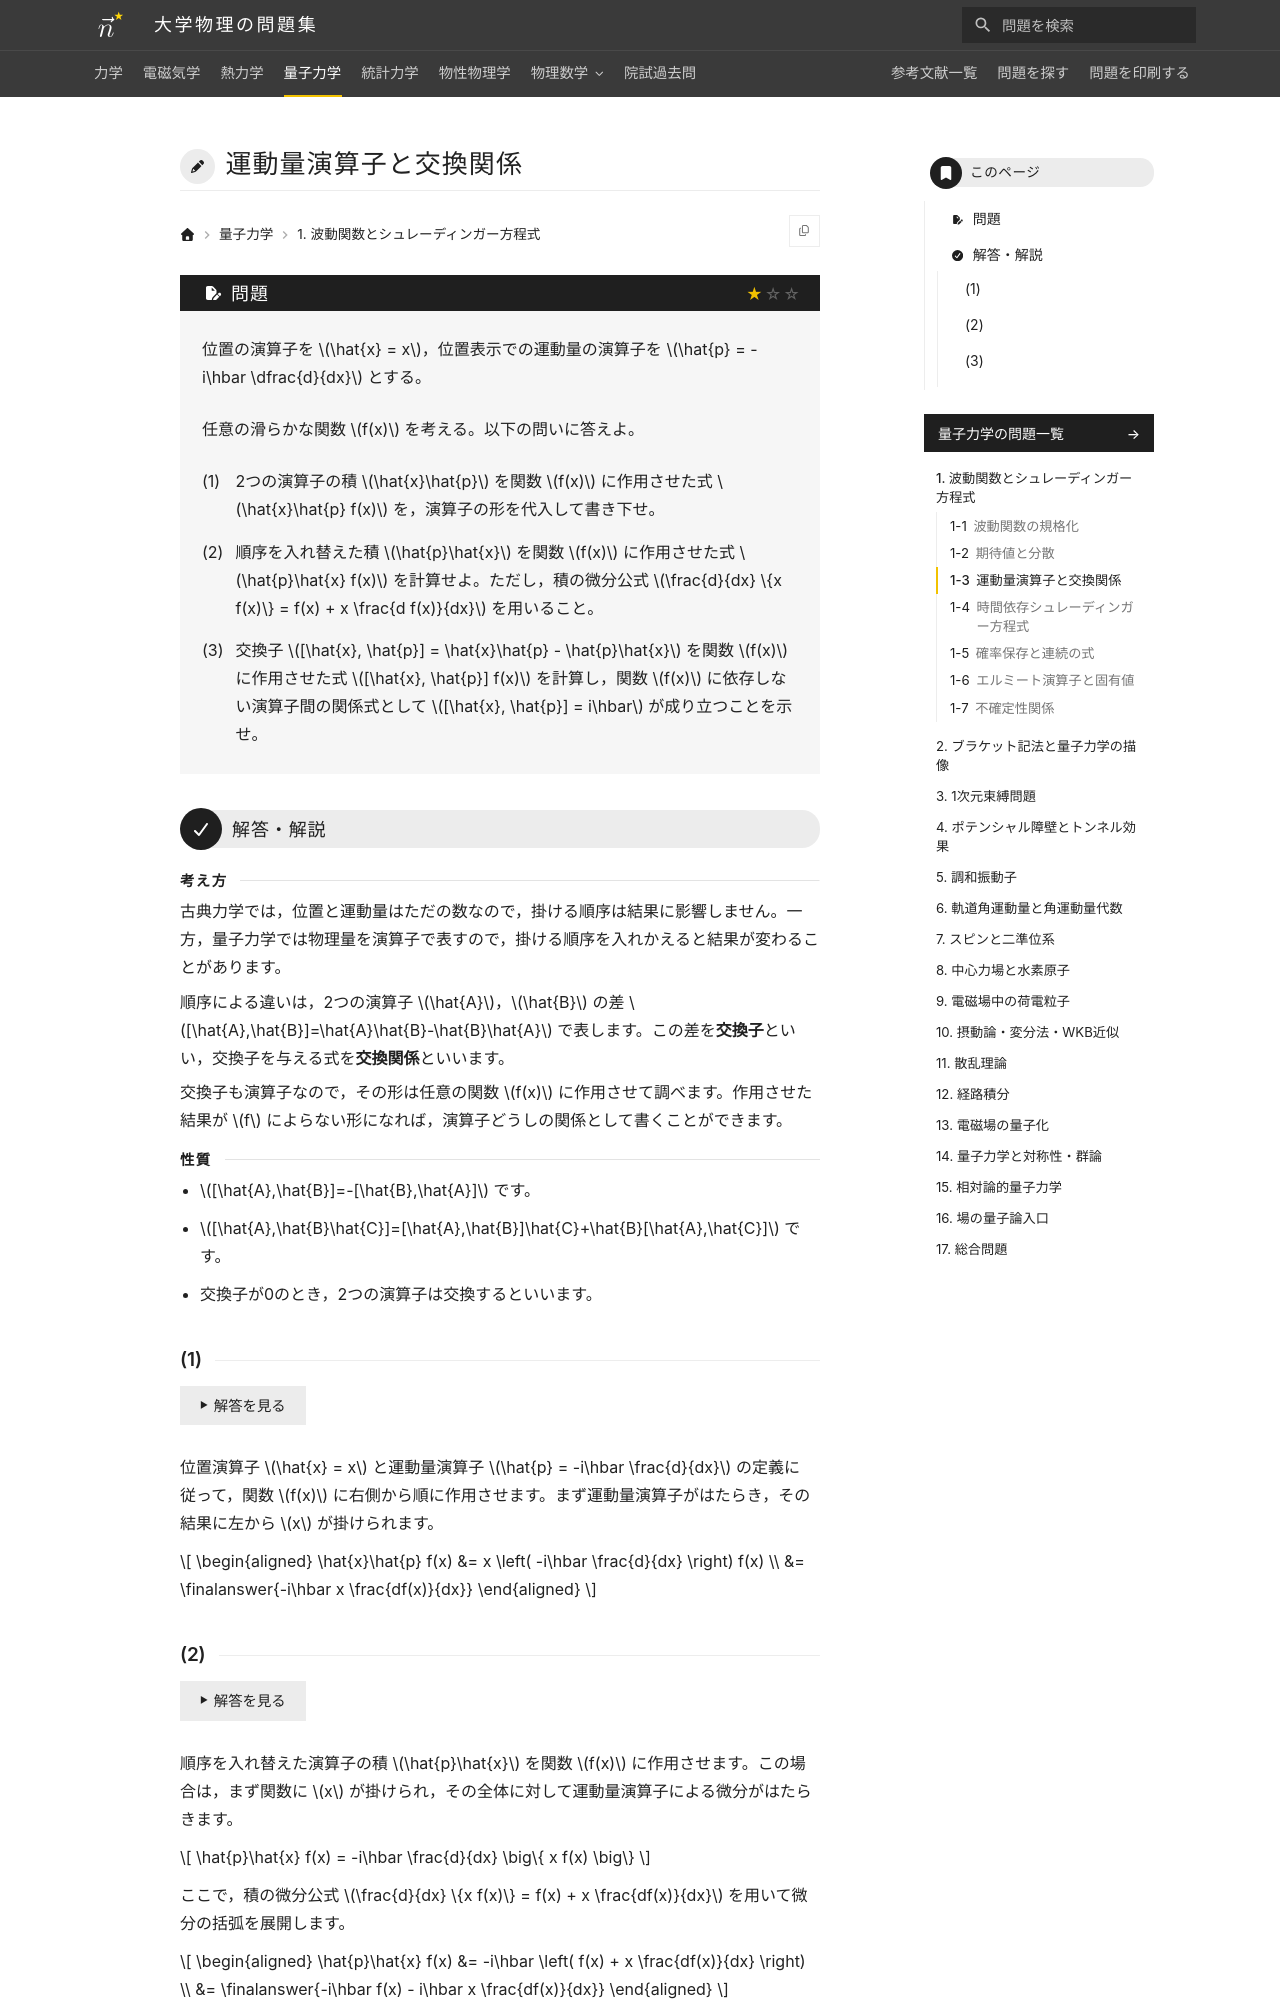

repository: Nanana-2/physics-site · page: 04quantum_mechanics/01/01_030/index.html · generator: mkdocs

---
tags:
  - 基本
---

# 運動量演算子と交換関係

## 問題
位置の演算子を $\hat{x} = x$，位置表示での運動量の演算子を $\hat{p} = -i\hbar \dfrac{d}{dx}$ とする。

任意の滑らかな関数 $f(x)$ を考える。以下の問いに答えよ。

(1) 2つの演算子の積 $\hat{x}\hat{p}$ を関数 $f(x)$ に作用させた式 $\hat{x}\hat{p} f(x)$ を，演算子の形を代入して書き下せ。

(2) 順序を入れ替えた積 $\hat{p}\hat{x}$ を関数 $f(x)$ に作用させた式 $\hat{p}\hat{x} f(x)$ を計算せよ。ただし，積の微分公式 $\frac{d}{dx} \{x f(x)\} = f(x) + x \frac{d f(x)}{dx}$ を用いること。

(3) 交換子 $[\hat{x}, \hat{p}] = \hat{x}\hat{p} - \hat{p}\hat{x}$ を関数 $f(x)$ に作用させた式 $[\hat{x}, \hat{p}] f(x)$ を計算し，関数 $f(x)$ に依存しない演算子間の関係式として $[\hat{x}, \hat{p}] = i\hbar$ が成り立つことを示せ。

---

## 解答・解説

<div class="approach" markdown>
古典力学では，位置と運動量はただの数なので，掛ける順序は結果に影響しません。一方，量子力学では物理量を演算子で表すので，掛ける順序を入れかえると結果が変わることがあります。

順序による違いは，2つの演算子 $\hat{A}$，$\hat{B}$ の差 $[\hat{A},\hat{B}]=\hat{A}\hat{B}-\hat{B}\hat{A}$ で表します。この差を**交換子**といい，交換子を与える式を**交換関係**といいます。

交換子も演算子なので，その形は任意の関数 $f(x)$ に作用させて調べます。作用させた結果が $f$ によらない形になれば，演算子どうしの関係として書くことができます。
</div>

<div class="approach-points" markdown>
- $[\hat{A},\hat{B}]=-[\hat{B},\hat{A}]$ です。
- $[\hat{A},\hat{B}\hat{C}]=[\hat{A},\hat{B}]\hat{C}+\hat{B}[\hat{A},\hat{C}]$ です。
- 交換子が0のとき，2つの演算子は交換するといいます。
</div>
